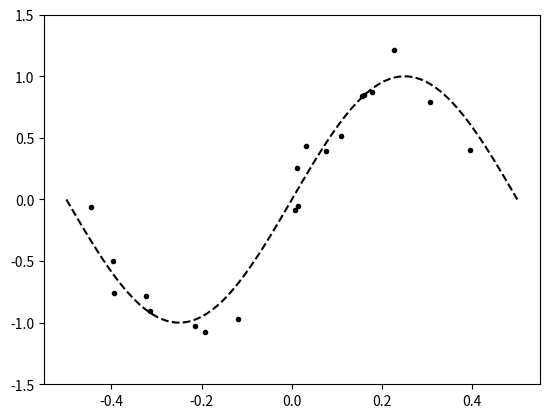

Generate this figure with matplotlib: (Note: this script raises an exception after producing the figure.)
import random
import numpy as np
from numpy.random import normal as noise 
import matplotlib.pyplot as plt
from scipy.stats import multivariate_normal as normal
from scipy.stats import norm 
#phi = polynomial_basis_function

random.seed(999)

def posterior(alpha, beta, t, Phi):
    S_N_inv = alpha * np.eye(Phi.shape[1]) + beta * Phi.T.dot(Phi)
    S_N = np.linalg.inv(S_N_inv)
    m_N = beta * S_N.dot(Phi.T).dot(t)
    return m_N, S_N

def likelihood(w, t, Phi, beta):
    res = 1
    for i in range(len(t)):
        mean = w.T.dot(Phi[i])
        sigma = np.sqrt(beta**(-1))
        res =  res * norm.pdf(t[i],mean,sigma)
    return res

def moments_predictive(Phi_posteriori, beta, alpha, t_priori=None, Phi_priori=None):
    
    N, D = Phi_posteriori.shape  
    
    if t_priori is None: t_priori, Phi_priori = np.zeros((0,1)), np.zeros((0,D))
    
    m_prior, S_prior = posterior(alpha, beta, t_priori, Phi_priori)
    
    Phi_posteriori.dot(S_prior.dot(Phi_posteriori.T))
    
    sigma2 = Phi_posteriori.dot(S_prior.dot(Phi_posteriori.T)) + (1/beta)*np.eye(Phi_posteriori.shape[0])
    mu = Phi_posteriori.dot(m_prior) # m_N.T.dot(Phi)
    return mu, sigma2

def predictive(t_posteriori, Phi_posteriori, beta, alpha, t_priori=None, Phi_priori=None):
    
    m, S = moments_predictive(Phi_posteriori, beta, alpha, t_priori, Phi_priori)
    return normal.pdf(t_posteriori.ravel(),m.ravel(),S)

def log_evidence(t, Phi, beta, alpha):
    N, M = Phi.shape
    
    m_N, S_N = posterior(alpha, beta, t, Phi)
    
    #m_N == beta*S_N.dot(Phi.T).dot(t)
    
    A = np.linalg.inv(S_N)
    A_det = np.linalg.det(A)
    
    E_mN = (beta/2) * (t - Phi.dot(m_N)).T.dot(t - Phi.dot(m_N)) \
         + (alpha/2) * m_N.T.dot(m_N)
    
    res = (M/2) * np.log(alpha)   \
        + (N/2) * np.log(beta)    \
        - E_mN                    \
        - (1/2) * np.log(A_det)   \
        - (N/2) * np.log(2*np.pi)
        
    return res

def sinus_model(X, variance):
    '''Sinus function plus noise'''
    return np.sin(2 * np.pi * X) + noise(0,np.sqrt(variance),X.shape)

def polynomial_basis_function(x, degree=1):
    return x ** degree

N = 20

beta = (1/0.2)**2
alpha = (10e-6) # Bishop usa alpha = 5e-3

# Data 
X =np.random.rand(N,1)-0.5
t = sinus_model(X, 1/beta)

# Grilla
X_grilla = np.linspace(0, 1, 100).reshape(-1, 1)-0.5
y_grilla = np.linspace(-1.4, 1.4, 100).reshape(-1, 1)
y_true = sinus_model(X_grilla , 0)


plt.plot(X_grilla, y_true, '--', color="black")
plt.plot(X,t,'.', color='black')
plt.ylim(-1.5,1.5)
plt.savefig("pdf/model_selection_true_and_sample.pdf",bbox_inches='tight')
plt.savefig('png/model_selection_true_and_sample.png', bbox_inches='tight', transparent=True)
plt.close()    

prior_predictive_online = np.zeros((10,1))
prior_maxAposteriori_online = np.zeros((10,1))
mean_square_error_MAP = np.zeros((10,1))
prior_predictive_joint = np.zeros((10,1)) 
log_evidence_joint = np.zeros((10,1)) 
w_map = []
maxAposteriori = []
maxApriori = []

def fit(alpha):
    for d in range(10):#d=0
        for i in range(N) :#i=2
            X_priori = X[:i]
            t_priori = t[:i]
            x_posterior = X[i]
            t_posteriori = t[i]
            # Design matrix of training observations
            Phi_priori =  polynomial_basis_function(X_priori, np.array(range(d+1)) )
            Phi_posteriori = polynomial_basis_function(x_posterior , np.array(range(d+1)))
            Phi_posteriori = Phi_posteriori.reshape((1,d+1))
            
            prior_predictive_online[d,0] += np.log(predictive(t_posteriori, Phi_posteriori, beta, alpha, t_priori, Phi_priori ))
            
            ## Otros indicadores.
            w_map_prior = posterior(alpha, beta, t_priori, Phi_priori)[0]
            prior_maxAposteriori_online[d,0] += np.log(likelihood(w_map_prior, t_posteriori, Phi_posteriori , beta))
            mean_square_error_MAP[d,0] += (1/N) * ((t_posteriori - Phi_posteriori.dot(w_map_prior))**2)
            
                    
        Phi =  polynomial_basis_function(X, np.array(range(d+1)) )
        prior_predictive_joint[d,0] = np.log(predictive(t, Phi, beta, alpha ))
        log_evidence_joint[d,0] = log_evidence(t, Phi, beta, alpha)
        w_map.append(posterior(alpha, beta, t, Phi)[0]) 
        maxAposteriori.append(likelihood(w_map[d], t, Phi, beta))
        # Joint max_a_priori
        "Joint max a priori es igual para todas las complejidades (Es independiente de las cantidad de par\'ametros)"
        Phi_priori =  polynomial_basis_function(X[:0], np.array(range(d+1)) )
        t_priori =  t[:0]
        w_maxAprior = posterior(alpha, beta, t_priori, Phi_priori )[0]
        maxApriori.append(likelihood(w_maxAprior , t, Phi, beta)[0])

fit(alpha)
plt.close()
#plt.plot(prior_predictive_joint)
plt.plot(np.exp(log_evidence_joint))
plt.plot(np.exp(prior_predictive_online))
plt.savefig("pdf/model_selection_evidence.pdf",bbox_inches='tight')
plt.savefig('png/model_selection_evidence.png', bbox_inches='tight',transparent=True)
plt.close()    

plt.close()
plt.plot(np.exp(prior_maxAposteriori_online))
plt.savefig("pdf/model_selection_maxApriori_online.pdf",bbox_inches='tight')
plt.savefig('png/model_selection_maxApriori_online.png', bbox_inches='tight',transparent=True)
plt.close()

plt.close()
plt.plot(maxAposteriori)
plt.savefig("pdf/model_selection_maxLikelihood.pdf",bbox_inches='tight')
plt.savefig("png/model_selection_maxLikelihood.png",bbox_inches='tight',transparent=True)
plt.close()        


prior_predictive_online = np.zeros((10,1))
prior_maxAposteriori_online = np.zeros((10,1))
mean_square_error_MAP = np.zeros((10,1))
prior_predictive_joint = np.zeros((10,1)) 
log_evidence_joint = np.zeros((10,1)) 
w_map = []
maxAposteriori = []
maxApriori = []

fit(10**(-6))

for d in range(0,10):#d=3
    Phi_grilla = polynomial_basis_function(X_grilla, np.array(range(d+1)) )
    y_map = Phi_grilla.dot(w_map[d])
    plt.plot(X_grilla,y_map  )


plt.ylim(-1.5,1.5)
Phi_grilla = polynomial_basis_function(X_grilla, np.array(range(3+1)) )
y_map = Phi_grilla.dot(w_map[3])
plt.plot(X_grilla,y_map, color="black"  )
plt.plot(X_grilla, y_true, '--', color="black")
plt.plot(X,t,'.', color='black')
plt.savefig("pdf/model_selection_MAP_non-informative.pdf",bbox_inches='tight')
plt.savefig("png/model_selection_MAP_non-informative.png",bbox_inches='tight',transparent=True)
plt.close()    


prior_predictive_online = np.zeros((10,1))
prior_maxAposteriori_online = np.zeros((10,1))
mean_square_error_MAP = np.zeros((10,1))
prior_predictive_joint = np.zeros((10,1)) 
log_evidence_joint = np.zeros((10,1)) 
w_map = []
maxAposteriori = []
maxApriori = []

fit(10**(-1))

for d in range(0,10):#d=3
    Phi_grilla = polynomial_basis_function(X_grilla, np.array(range(d+1)) )
    y_map = Phi_grilla.dot(w_map[d])
    plt.plot(X_grilla,y_map  )


plt.ylim(-1.5,1.5)
Phi_grilla = polynomial_basis_function(X_grilla, np.array(range(3+1)) )
y_map = Phi_grilla.dot(w_map[3])
plt.plot(X_grilla,y_map, color="black"  )
plt.plot(X_grilla, y_true, '--', color="black")
plt.plot(X,t,'.', color='black')
plt.savefig("pdf/model_selection_MAP_informative.pdf",bbox_inches='tight')
plt.savefig("png/model_selection_MAP_informative.png",bbox_inches='tight',transparent=True)
plt.close()    



###
# El prior es regularizador, pero en el sentido contrario: un prior poco informativo favorece a los modelos de menor grado.


prior_predictive_online = np.zeros((10,1))
prior_maxAposteriori_online = np.zeros((10,1))
mean_square_error_MAP = np.zeros((10,1))
prior_predictive_joint = np.zeros((10,1)) 
log_evidence_joint = np.zeros((10,1)) 
w_map = []
maxAposteriori = []
maxApriori = []

model_alpha = np.zeros((10,7))
for i in range(7):
    log_evidence_joint = np.zeros((10,1)) 
    print(i)
    fit(10**(-i))
    model_alpha[:,i] = (np.exp(log_evidence_joint)/sum(np.exp(log_evidence_joint))).reshape((10,))
    
for i in range(10):
    plt.plot(model_alpha[i,:], label=str(i) )


plt.legend(loc="upper left")
plt.savefig("pdf/regularizador.pdf",bbox_inches='tight')
plt.savefig("png/regularizador.png",bbox_inches='tight',transparent=True)
plt.close()    



"""
i=16
belief = np.zeros((len(y_grilla),len(X_grilla),10))
for d in range(10):#d=1
    Phi =  polynomial_basis_function(X[:i], np.array(range(d+1)) )
    for ix in range(len(X_grilla)):
        xi = X_grilla[ix]
        Phi_x = polynomial_basis_function(xi, np.array(range(d+1)))
        Phi_x = Phi_x.reshape((1,d+1))
        belief[:,ix,d] =  predictive(y_grilla, Phi_x, beta, alpha, t[:i], Phi)[::-1] 

max_dens = max(np.max(belief[:,:,3]),np.max(belief[:,:,9]))

plt.imshow(belief[:,:,3],vmin=0, vmax=max_dens)
plt.imshow(belief[:,:,4],vmin=0, vmax=max_dens)

plt.plot(y_grilla,np.flip(belief[:,0,3]))
plt.plot(y_grilla,np.flip(belief[:,0,9]))
plt.savefig("model_selection_evidence_3_9_at_0.pdf",bbox_inches='tight')
plt.close()    
"""
